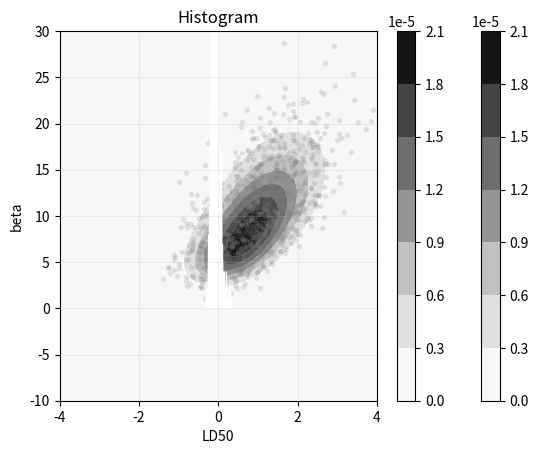

Recreate this plot in Python.
import matplotlib.pyplot as plt
from mpl_toolkits.mplot3d import Axes3D
from scipy import stats
import numpy as np

def bioassaylp(a, b, x, y, n):
    # last axis for the data points
    a = np.expand_dims(a, axis=-1)
    b = np.expand_dims(b, axis=-1)
    # these help using chain rule in derivation
    t = a + b*x
    et = np.exp(t)
    z = et/(1.+et)
    # negative log posterior (error function to be minimized)
    lp = np.sum(y*np.log(z)+ (n-y)*np.log(1.0-z), axis=-1)
    return lp
'''
a)
'''
mu_a = 0
sigma_a = 2
mu_b = 10
sigma_b = 10
corr = 0.5

mean = np.array([mu_a, mu_b])
print('mean:',mean)

cov = np.array([[sigma_a**2, corr * sigma_a * sigma_b], 
[corr * sigma_a * sigma_b, sigma_b**2]])
print('covariance:',cov)

alpha, beta = np.meshgrid(np.linspace(-4, 4, 100), np.linspace(-10, 30, 100))

'''
b)
'''

def p_log_prior(alpha, beta):

    prior= stats.multivariate_normal(mean, cov)
    pos = np.dstack((alpha, beta))
    log_prior = prior.logpdf(pos)

    return log_prior
#print('test',p_log_prior(3,9))

dose = np.array([-0.86, -0.3, -0.05, 0.72])
deaths = np.array([0, 1, 3, 5])
animals = np.array([5, 5, 5, 5])

'''
c) 
'''

def p_log_posterior(alpha, beta, x, y, n):
    prior= stats.multivariate_normal(mean, cov)
    pos = np.dstack((alpha, beta))
    log_prior = prior.logpdf(pos)

    alpha = np.expand_dims(alpha, axis=-1)
    beta = np.expand_dims(beta, axis=-1)
    t = alpha + beta*x
    et = np.exp(t)
    z = et/(1.+et)
    log_likelihood = np.sum(y*np.log(z)+ (n-y)*np.log(1.0-z), axis=-1)

    log_posterior = log_prior + log_likelihood

    return log_posterior 
#print('testposterior',p_log_posterior(3, 9, dose, deaths, animals))

'''
d) 
'''
alpha, beta = np.meshgrid(np.linspace(-4, 4, 100), np.linspace(-10, 30, 100))
posterior = np.exp(p_log_posterior(alpha, beta, dose, deaths, animals))
plt.contourf(alpha, beta,posterior, cmap=plt.cm.Greys)
plt.xlabel('alpha')
plt.ylabel('beta')
plt.title('Posterior Distribution')
plt.grid(linewidth=0.8, alpha=0.2)
plt.colorbar(plt.contourf(alpha, beta, posterior, cmap=plt.cm.Greys))
plt.savefig('./log_posterior.png')
plt.show()

'''
e) 2. Sample draws of alpha and beta from the prior distribution.
'''
prior = stats.multivariate_normal(mean, cov)
samples = prior.rvs(10000)
#print('Shape of the samples from prior: ', samples.shape)

theta = 1 / (1 + np.exp(-(samples[:, 0, None] + samples[:, 1, None] * dose)))
weights = np.prod(
    theta**deaths * (1 - theta)**(animals - deaths), axis=1)

weights_norm = (weights) / np.sum(weights)
#print('Shape of the weights of the likelihood: ', weights.shape)

'''
f) 
'''
posterior_mean = sum(weights[ : , None] * samples) / sum(weights)

print('posterior mean of alpha : ', posterior_mean[0])
print('posterior mean of beta  : ', posterior_mean[1])
'''
g) 
'''
s_eff = 1 / np.sum(weights_norm**2)
print('effective sample size: ', s_eff)

'''
h) 
'''
scode = np.random.choice(a=10000, size=1000, replace=False, p=weights_norm)
resamples = samples[scode]
print('mean of alpha: ', np.mean(resamples[:, 0]))
print('mean of beta: ', np.mean(resamples[:, 1]))

plt.xlim([-4, 4])
plt.ylim([-10, 30])
plt.xlabel('alpha')
plt.ylabel('beta')
plt.grid(linewidth=0.8, alpha=0.2)
plt.scatter(resamples[:, 0], resamples[:, 1],8,color='grey')
plt.title('Posterior Samples')
plt.savefig('./posterior_samples.png')
plt.show()

plt.xlim([-4, 4])
plt.ylim([-10, 30])
plt.xlabel('alpha')
plt.ylabel('beta')
plt.grid(linewidth=0.8, alpha=0.2)
plt.contourf(alpha, beta, posterior, cmap=plt.cm.Greys)
plt.colorbar(plt.contourf(alpha, beta, posterior, cmap=plt.cm.Greys))
plt.scatter(resamples[:, 0], resamples[:, 1], 8, alpha=.15, color='grey')
plt.title('Contourf & Ccatter Comparision')
plt.savefig('./contourf_scatter.png')
plt.show()

'''
i) 
'''
beta_resample = resamples[:, 1]
alpha_resample = resamples[:, 0]
pos = beta_resample > 0
p_harmful = (beta_resample[pos].size/(beta_resample.size + 1))
print('Probability that the drug is harmful:', p_harmful)

'''
j)
'''
sample_ld50 = - alpha_resample[pos]/beta_resample[pos]
y_range = np.arange(-0.4, 0.4, 0.01)
plt.hist(sample_ld50, y_range, ec='white', color='grey')
plt.xlabel('LD50')
plt.title('Histogram')
plt.savefig('./histogram.png')
plt.show()
